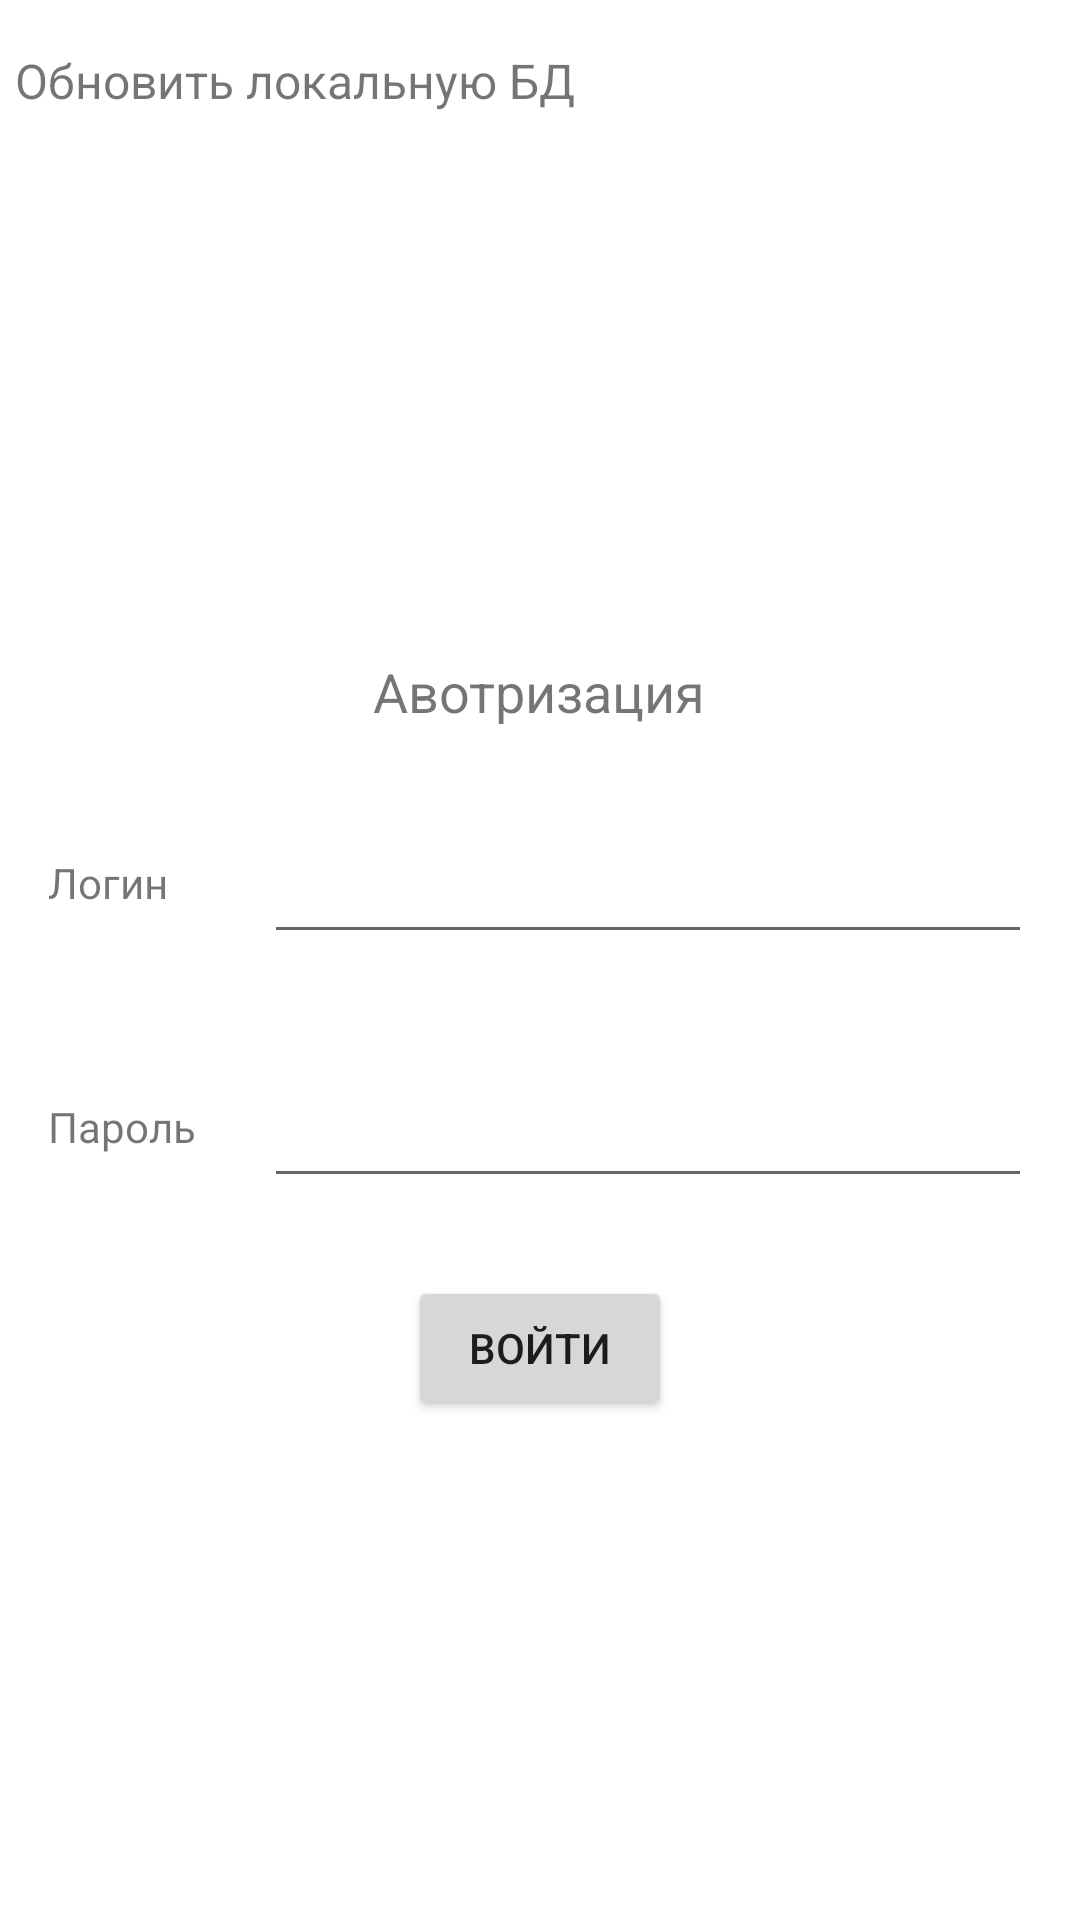

Here is an Android app screen rendered from its layout file. Give the layout XML and the strings, colors and styles it references.
<!-- AndroidManifest.xml: application theme Theme.EnergoPlanshet -->
<!-- res/layout/activity_main.xml -->
<?xml version="1.0" encoding="utf-8"?>
<LinearLayout xmlns:android="http://schemas.android.com/apk/res/android"
    xmlns:tools="http://schemas.android.com/tools"
    android:layout_width="match_parent"
    android:layout_height="match_parent"
    android:gravity="top"
    android:orientation="vertical"
    tools:context=".MainActivity">

    <LinearLayout
        android:layout_width="match_parent"
        android:layout_height="wrap_content">

        <TextView
            android:layout_width="wrap_content"
            android:layout_height="wrap_content"
            android:text="Обновить локальную БД"
            android:textSize="16dp"
            android:layout_marginLeft="5dp"
            android:layout_marginTop="16dp"/>

        <ImageButton
            android:layout_width="36dp"
            android:layout_height="36dp"
            android:layout_margin="8dp"
            android:scaleType="fitCenter"
            android:background="@color/white"
            android:src="@drawable/reload_v2"
            android:onClick="update"/>

    </LinearLayout>

    <LinearLayout
        android:layout_width="match_parent"
        android:layout_height="match_parent"
        android:orientation="vertical"
        android:gravity="center">

        <TextView
            android:layout_width="wrap_content"
            android:layout_height="wrap_content"
            android:text="Авотризация"
            android:textSize="18dp"
            android:layout_marginBottom="10dp"/>

        <LinearLayout
            android:layout_width="match_parent"
            android:layout_height="wrap_content"
            android:orientation="horizontal"
            android:layout_margin="16dp">
            <TextView
                android:layout_marginTop="16dp"
                android:layout_width="72dp"
                android:layout_height="match_parent"
                android:textAlignment="textStart"
                android:text="Логин"/>
            <EditText
                android:layout_width="match_parent"
                android:layout_height="match_parent"
                android:id="@+id/login"/>
        </LinearLayout>

        <LinearLayout
            android:layout_width="match_parent"
            android:layout_height="wrap_content"
            android:orientation="horizontal"
            android:layout_margin="16dp">
            <TextView
                android:layout_marginTop="16dp"
                android:layout_width="72dp"
                android:layout_height="match_parent"
                android:textAlignment="textStart"
                android:text="Пароль"/>
            <EditText
                android:layout_width="match_parent"
                android:layout_height="match_parent"
                android:id="@+id/pass"/>
        </LinearLayout>
        <Button
            android:layout_width="wrap_content"
            android:layout_height="wrap_content"
            android:onClick="enter"
            android:text="Войти"
            android:layout_marginTop="10dp"/>
    </LinearLayout>

</LinearLayout>
<!-- resources referenced by this layout -->
<resources>
  <style name="Theme.EnergoPlanshet" parent="Theme.MaterialComponents.DayNight.DarkActionBar">
          
          <item name="colorPrimary">@color/purple_500</item>
          <item name="colorPrimaryVariant">@color/purple_700</item>
          <item name="colorOnPrimary">@color/white</item>
          
          <item name="colorSecondary">@color/teal_200</item>
          <item name="colorSecondaryVariant">@color/teal_700</item>
          <item name="colorOnSecondary">@color/black</item>
          
          <item name="android:statusBarColor" tools:targetApi="l">?attr/colorPrimaryVariant</item>
          
      </style>
  <!-- not gathered from this repository: default colours our renderer supplied (Android Studio template values) -->
  <color name="purple_500">#FF6200EE</color>
  <color name="purple_700">#FF3700B3</color>
  <color name="teal_200">#FF03DAC5</color>
  <color name="teal_700">#FF018786</color>
  <color name="black">#FF000000</color>
  <color name="white">#FFFFFFFF</color>
</resources>
